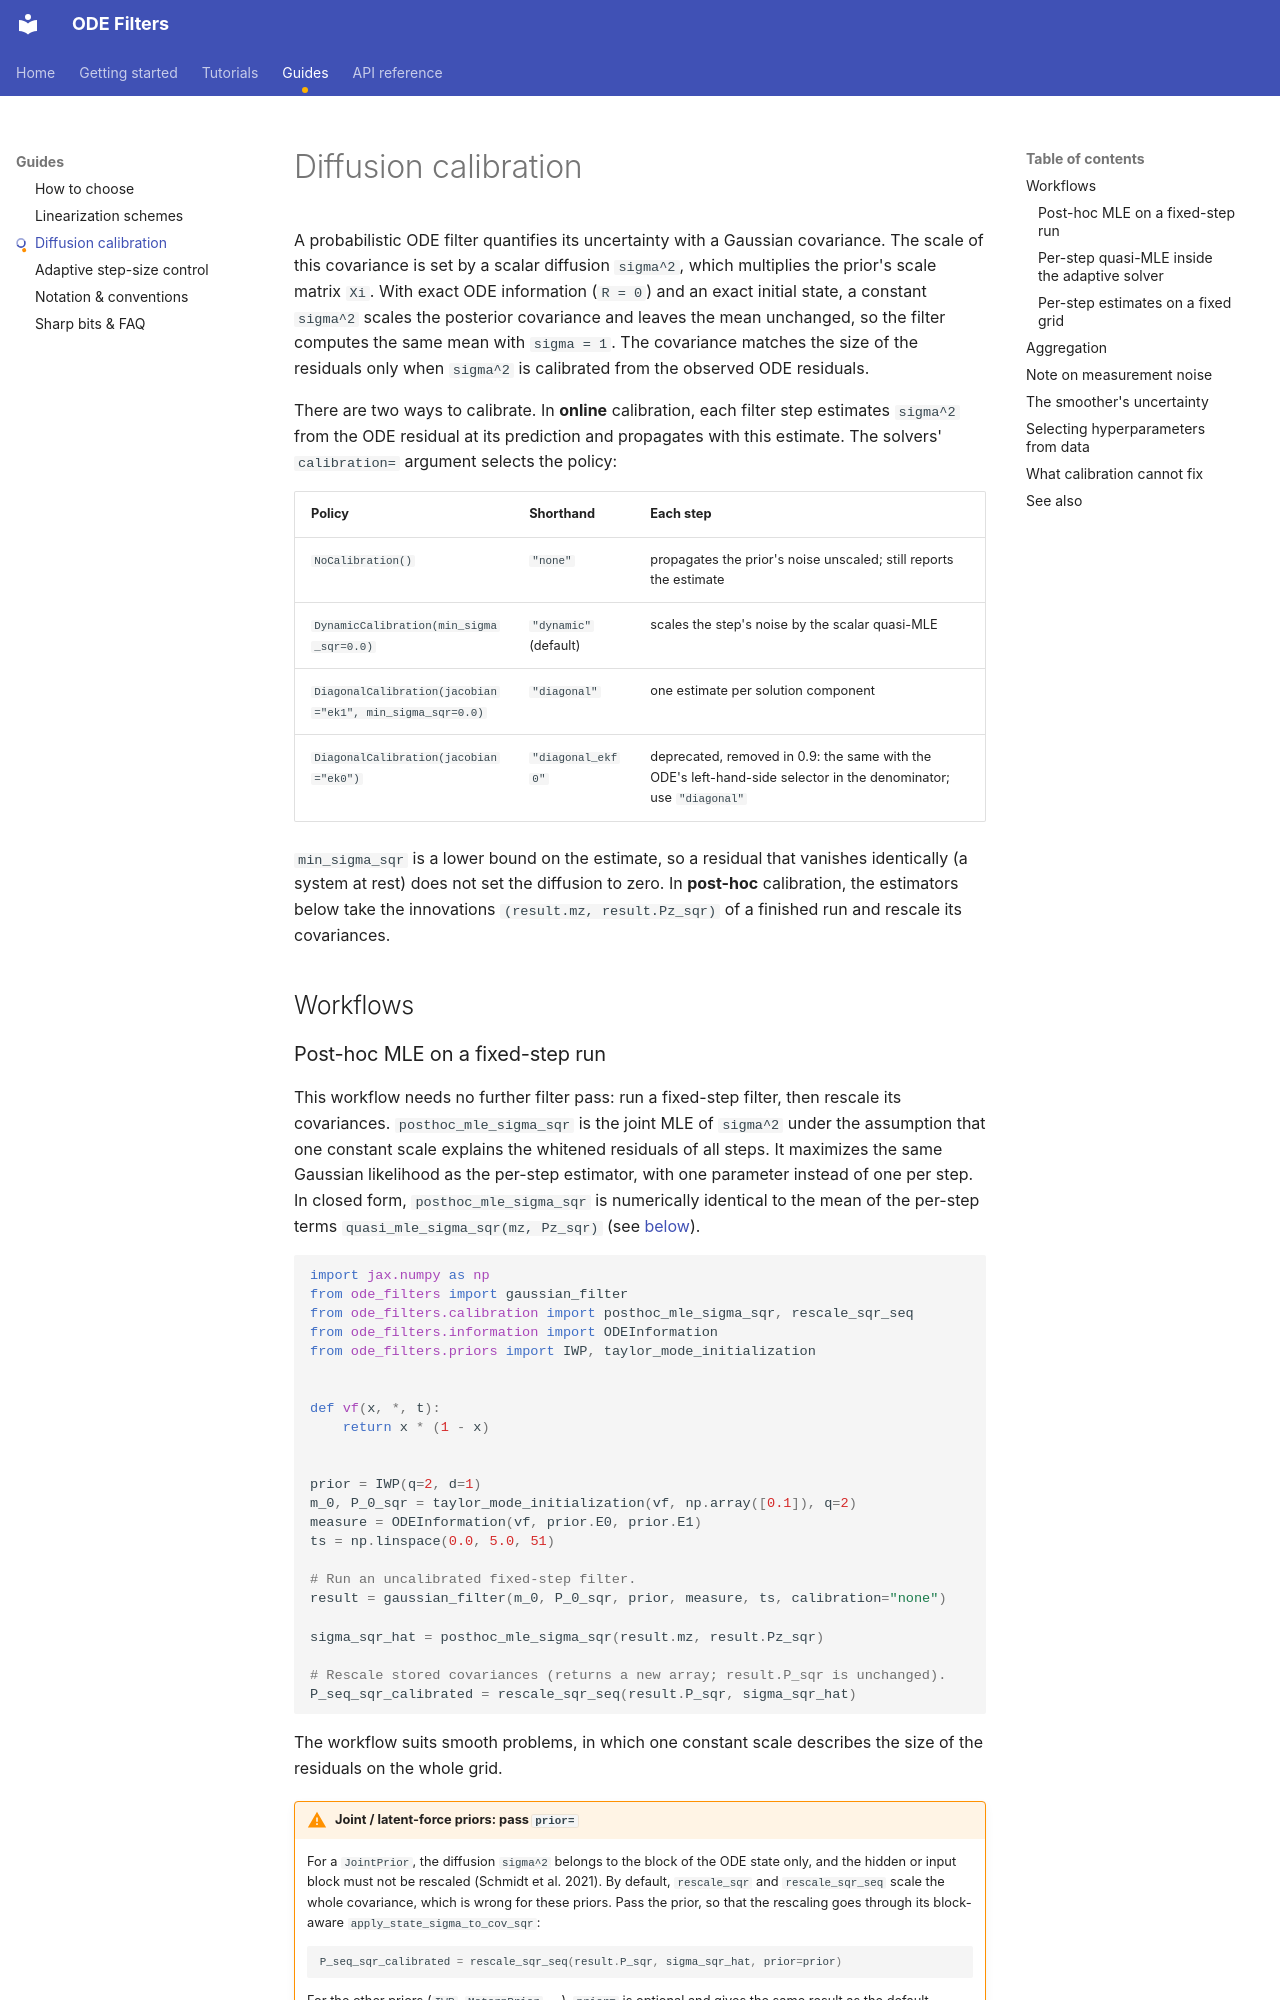

repository: paufisch/ode_filters · page: calibration/index.html · generator: mkdocs

# Diffusion calibration

A probabilistic ODE filter quantifies its uncertainty with a Gaussian
covariance. The scale of this covariance is set by a scalar diffusion
`sigma^2`, which multiplies the prior's scale matrix `Xi`. With exact ODE
information (`R = 0`) and an exact initial state, a constant `sigma^2` scales
the posterior covariance and leaves the mean unchanged, so the filter computes
the same mean with `sigma = 1`. The covariance matches the size of the
residuals only when `sigma^2` is calibrated from the observed ODE residuals.

There are two ways to calibrate. In **online** calibration, each filter step
estimates `sigma^2` from the ODE residual at its prediction and propagates with
this estimate. The solvers' `calibration=` argument selects the policy:

| Policy | Shorthand | Each step |
| --- | --- | --- |
| `NoCalibration()` | `"none"` | propagates the prior's noise unscaled; still reports the estimate |
| `DynamicCalibration(min_sigma_sqr=0.0)` | `"dynamic"` (default) | scales the step's noise by the scalar quasi-MLE |
| `DiagonalCalibration(jacobian="ek1", min_sigma_sqr=0.0)` | `"diagonal"` | one estimate per solution component |
| `DiagonalCalibration(jacobian="ek0")` | `"diagonal_ekf0"` | deprecated, removed in 0.9: the same with the ODE's left-hand-side selector in the denominator; use `"diagonal"` |

`min_sigma_sqr` is a lower bound on the estimate, so a residual that vanishes
identically (a system at rest) does not set the diffusion to zero. In
**post-hoc** calibration, the estimators below take the innovations
`(result.mz, result.Pz_sqr)` of a finished run and rescale its covariances.

## Workflows

### Post-hoc MLE on a fixed-step run

This workflow needs no further filter pass: run a fixed-step filter, then
rescale its covariances. `posthoc_mle_sigma_sqr` is the joint MLE of `sigma^2`
under the assumption that one constant scale explains the whitened residuals of
all steps. It maximizes the same Gaussian likelihood as the per-step estimator,
with one parameter instead of one per step. In closed form,
`posthoc_mle_sigma_sqr` is numerically identical to the mean of the per-step
terms `quasi_mle_sigma_sqr(mz, Pz_sqr)` (see
[below](#per-step-estimates-on-a-fixed-grid)).

```python
import jax.numpy as np
from ode_filters import gaussian_filter
from ode_filters.calibration import posthoc_mle_sigma_sqr, rescale_sqr_seq
from ode_filters.information import ODEInformation
from ode_filters.priors import IWP, taylor_mode_initialization


def vf(x, *, t):
    return x * (1 - x)


prior = IWP(q=2, d=1)
m_0, P_0_sqr = taylor_mode_initialization(vf, np.array([0.1]), q=2)
measure = ODEInformation(vf, prior.E0, prior.E1)
ts = np.linspace(0.0, 5.0, 51)

# Run an uncalibrated fixed-step filter.
result = gaussian_filter(m_0, P_0_sqr, prior, measure, ts, calibration="none")

sigma_sqr_hat = posthoc_mle_sigma_sqr(result.mz, result.Pz_sqr)

# Rescale stored covariances (returns a new array; result.P_sqr is unchanged).
P_seq_sqr_calibrated = rescale_sqr_seq(result.P_sqr, sigma_sqr_hat)
```

The workflow suits smooth problems, in which one constant scale describes the
size of the residuals on the whole grid.

!!! warning "Joint / latent-force priors: pass `prior=`"

    For a `JointPrior`, the diffusion `sigma^2` belongs to the block of the
    ODE state only, and the hidden or input block must not be rescaled
    (Schmidt et al. 2021). By default, `rescale_sqr` and `rescale_sqr_seq`
    scale the whole covariance, which is wrong for these priors. Pass the
    prior, so that the rescaling goes through its block-aware
    `apply_state_sigma_to_cov_sqr`:

    ```python
    P_seq_sqr_calibrated = rescale_sqr_seq(result.P_sqr, sigma_sqr_hat, prior=prior)
    ```

    For the other priors (`IWP`, `MaternPrior`, ...), `prior=` is optional and
    gives the same result as the default scaling of the whole covariance. The
    online policies are block-aware, so the argument concerns only the post-hoc
    workflow above.
